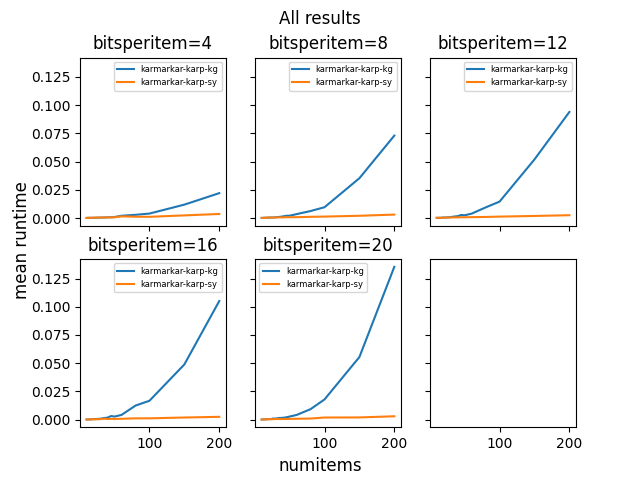

The data file committed next to this chart (first rows):
numitems, bitsperitem, algorithm, instance_id, diff, runtime
10, 4, karmarkar-karp-kg, 0, 1.0, 0.0002121
10, 4, karmarkar-karp-kg, 1, 3.0, 0.000207
10, 4, karmarkar-karp-kg, 2, 1.0, 0.0001417
10, 4, karmarkar-karp-kg, 3, 1.0, 0.0001312
10, 4, karmarkar-karp-kg, 4, 1.0, 0.0001273
10, 4, karmarkar-karp-kg, 5, 2.0, 0.0001276
10, 4, karmarkar-karp-kg, 6, 0.0, 0.0001252
10, 4, karmarkar-karp-kg, 7, 1.0, 0.0001288
10, 4, karmarkar-karp-kg, 8, 1.0, 0.0001338
10, 4, karmarkar-karp-kg, 9, 0.0, 0.0001273
10, 4, karmarkar-karp-sy, 0, 0.0, 0.0002057
10, 4, karmarkar-karp-sy, 1, 1.0, 0.0001674
10, 4, karmarkar-karp-sy, 2, 0.0, 0.0001926
10, 4, karmarkar-karp-sy, 3, 0.0, 0.0001886
10, 4, karmarkar-karp-sy, 4, 1.0, 0.0001724
10, 4, karmarkar-karp-sy, 5, 1.0, 0.0001941
10, 4, karmarkar-karp-sy, 6, 0.0, 0.0002249
10, 4, karmarkar-karp-sy, 7, 1.0, 0.0001785
10, 4, karmarkar-karp-sy, 8, 0.0, 0.0001951
10, 4, karmarkar-karp-sy, 9, 0.0, 0.0002224
10, 8, karmarkar-karp-kg, 0, 7.0, 0.0001535
10, 8, karmarkar-karp-kg, 1, 3.0, 0.0001455
10, 8, karmarkar-karp-kg, 2, 20.0, 0.0001523
10, 8, karmarkar-karp-kg, 3, 6.0, 0.0001513
10, 8, karmarkar-karp-kg, 4, 41.0, 0.0001559
10, 8, karmarkar-karp-kg, 5, 10.0, 0.0001561
10, 8, karmarkar-karp-kg, 6, 29.0, 0.0001562
10, 8, karmarkar-karp-kg, 7, 6.0, 0.0001617
10, 8, karmarkar-karp-kg, 8, 3.0, 0.0001448
10, 8, karmarkar-karp-kg, 9, 3.0, 0.0001401
10, 8, karmarkar-karp-sy, 0, 3.0, 0.0001904
10, 8, karmarkar-karp-sy, 1, 3.0, 0.0001774
10, 8, karmarkar-karp-sy, 2, 3.0, 0.0002014
10, 8, karmarkar-karp-sy, 3, 2.0, 0.0001763
10, 8, karmarkar-karp-sy, 4, 0.0, 0.0002102
10, 8, karmarkar-karp-sy, 5, 1.0, 0.0002028
10, 8, karmarkar-karp-sy, 6, 3.0, 0.0001665
10, 8, karmarkar-karp-sy, 7, 8.0, 0.0001884
10, 8, karmarkar-karp-sy, 8, 0.0, 0.0001914
10, 8, karmarkar-karp-sy, 9, 22.0, 0.0001914
10, 12, karmarkar-karp-kg, 0, 704.0, 0.0001597
10, 12, karmarkar-karp-kg, 1, 137.0, 0.0001619
10, 12, karmarkar-karp-kg, 2, 184.0, 0.0001529
10, 12, karmarkar-karp-kg, 3, 297.0, 0.0001653
10, 12, karmarkar-karp-kg, 4, 339.0, 0.0006032
10, 12, karmarkar-karp-kg, 5, 222.0, 0.0001584
10, 12, karmarkar-karp-kg, 6, 498.0, 0.0001641
10, 12, karmarkar-karp-kg, 7, 338.0, 0.0001596
10, 12, karmarkar-karp-kg, 8, 135.0, 0.0005337
10, 12, karmarkar-karp-kg, 9, 169.0, 0.0001667
10, 12, karmarkar-karp-sy, 0, 4.0, 0.000199
10, 12, karmarkar-karp-sy, 1, 438.0, 0.0002435
10, 12, karmarkar-karp-sy, 2, 14.0, 0.0002003
10, 12, karmarkar-karp-sy, 3, 63.0, 0.0002074
10, 12, karmarkar-karp-sy, 4, 0.0, 0.0001672
10, 12, karmarkar-karp-sy, 5, 79.0, 0.0001892
10, 12, karmarkar-karp-sy, 6, 457.0, 0.0001937
10, 12, karmarkar-karp-sy, 7, 15.0, 0.0002109
10, 12, karmarkar-karp-sy, 8, 252.0, 0.0003188
10, 12, karmarkar-karp-sy, 9, 21.0, 0.0004757
... 1,840 more rows
